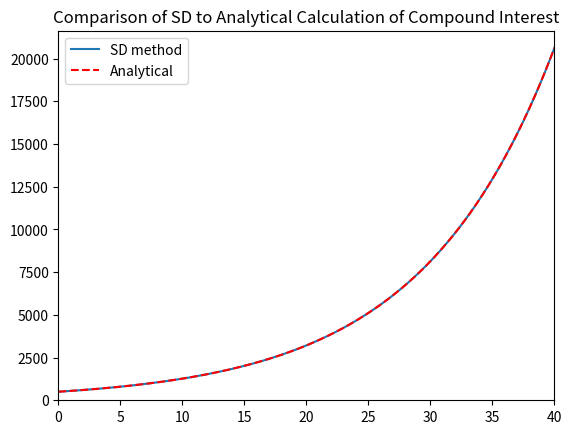

Here is the Python script that generated this plot:
#!/usr/bin/env python3

# Module 5.7 version of Module 2.2 Excercise 8.a-.d
# A System Dynamics model for Module 2.2 Exercise 8: calculating
# continuous growth of an investment of $500 over 10, 20, 30, or
# 40 years at 9.3% annual continuous growth.

'''This module compares the system dynamics model of continuous compound
interest to the analytically-derived value given by P*e^(r*t), and plots
the output. Accuracy is directly affected by DT (timestep) settings, which
can be adjusted by commenting in/out one of several presets.

Examples:

    c:\>python module5_7_ex_7.py

    c:\>ipython -i module5_7_ex7.py

    c:\>ipython
    In [1]: import module5_7_ex_7
    In [2]: result = module5_7_ex_7.calcInvestmentError(15, 0.034, 1000)
    t               Balance         Analytic Balance                Abs Err                  Rel Error
          0.00           1000.00         1000.00            0.000000e+00            0.000000e+00
          1.00           1034.58         1034.58            6.821678e-05            6.593639e-08
          2.00           1070.37         1070.37            1.411521e-04            1.318728e-07
          3.00           1107.38         1107.38            2.190506e-04            1.978092e-07
          4.00           1145.68         1145.68            3.021685e-04            2.637456e-07
          5.00           1185.30         1185.30            3.907736e-04            3.296819e-07
          6.00           1226.30         1226.30            4.851460e-04            3.956183e-07
          7.00           1268.71         1268.71            5.855787e-04            4.615547e-07
          8.00           1312.59         1312.59            6.923779e-04            5.274911e-07
          9.00           1357.98         1357.98            8.058639e-04            5.934274e-07
         10.00           1404.95         1404.95            9.263716e-04            6.593638e-07
         11.00           1453.54         1453.54            1.054251e-03            7.253002e-07
         12.00           1503.81         1503.81            1.189867e-03            7.912365e-07
         13.00           1555.81         1555.82            1.333603e-03            8.571729e-07
         14.00           1609.62         1609.62            1.485858e-03            9.231092e-07
         15.00           1665.29         1665.29            1.647049e-03            9.890455e-07
    

'''

# imports
import math
import numpy as np
import matplotlib.pyplot as plt

# Set of values to compute against
RUNTIMEVALS = [[10, 0.093, 500], \
               [20, 0.093, 500], \
               [30, 0.093, 500], \
               [40, 0.093, 500]]

def calcInvestmentError( simLength, rate, initAmount):
    '''calcInvestmentError determines the compound interest accrued 
    on a given amount at a given rate, and compares the SD estimate
    to the analytically-derived value.

    Args:
        simLength (int, float):     Number of years to run the sim.
        rate (float):               Interest rate as decimal 
                                    (e.g. 1% = 0.01)
        initAmount (int, float):    Starting balance

    Returns:
        list:   A list of Numpy ndarrays, comprising:
                0: timestamps
                1: SD-calculated balance at same-index timestamp
                2: Analytically-calculated balance at same timestamp
                3: Absolute error between 1 and 2 at same timestamp
                4: Relative error between 1 and 2 at same timestamp

    
    '''

    # One tick per hour
    DT = 1 / (365.25 * 24)
    # One tick per month
    # DT = 1 / 12
    # One tick per year
    # DT = 1 / 1
    numIterations = int(simLength / DT) + 1
    print("t\t\tBalance\t\tAnalytic Balance\t\tAbs Err \t\t Rel Error")
    
    # Initialization
    start = 0
    startIteration = 0
    t = 0
    timeList = np.zeros(numIterations, dtype='d')
    balanceList = np.zeros(numIterations, dtype='d')
    balanceList[0] = initAmount

    # Create comparison list of analytically-derived values for each time step
    analyticList = np.arange(0, numIterations*DT, DT, dtype='d')
    analyticList = initAmount * np.exp(rate * analyticList)

    absErrorList = np.zeros(numIterations, dtype='d')
    relErrorList = np.zeros(numIterations, dtype='d')

    # Print initial values
    print ('%10.2f\t%12.2f\t%12.2f\t\t%e\t\t%e' % \
        (t, balanceList[0], analyticList[0], absErrorList[0], relErrorList[0]))

    for i in range(1, numIterations):
        t = i * DT
        timeList[i] = t

        newBalance = balanceList[i-1] + balanceList[i-1]*(rate*DT)
        balanceList[i] = newBalance

        absErrorList[i] = abs(analyticList[i] - balanceList[i])
        relErrorList[i] = abs(analyticList[i] - balanceList[i]) / \
             abs(analyticList[i])

        if ( t % 1 == 0):
            print ('%10.2f\t%12.2f\t%12.2f\t\t%e\t\t%e' % \
                (t, balanceList[i], analyticList[i], absErrorList[i], \
                    relErrorList[i] ))
    
    return [timeList, balanceList, analyticList, absErrorList, relErrorList]

def main():
    '''Function run when this module is called as an argument to 
    python[3[.X]], or as an executable, on the command line.
    Runs through four sets of test values, printing the results, and
    finally plots the SD values and Analytical values vs time.
    '''

    resultsList = []
    for val in RUNTIMEVALS:
        resultsList.append(calcInvestmentError(*val))

    plt.plot(resultsList[-1][0], resultsList[-1][1], label='SD method')
    plt.plot(resultsList[-1][0], resultsList[-1][2], 'r--', label='Analytical')
    plt.axis([resultsList[-1][0][0], resultsList[-1][0][-1], \
             0, resultsList[-1][2][-1] + 1000 ])
    plt.xlabel = "Time (Yrs)"
    plt.ylabel = "Balance ($)"
    plt.legend()
    plt.title( \
        "Comparison of SD to Analytical Calculation of Compound Interest")
    plt.show()

if __name__ == "__main__":
    main()
